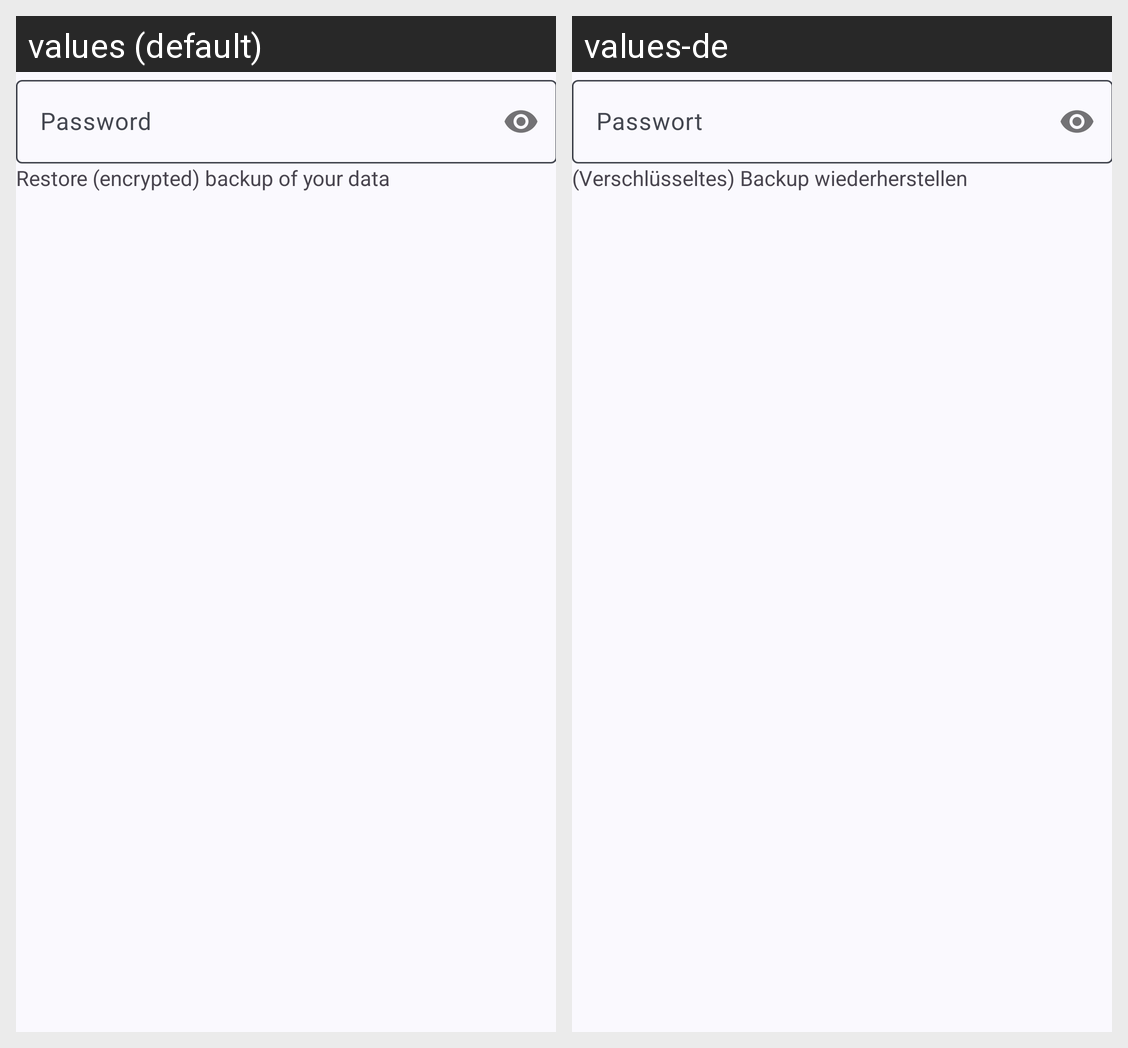

The Android screen above is rendered under two locales of the same app. Produce the string resources it draws, with the default and per-locale values.
Android screen res/layout/dialog_restore_backup.xml rendered under 2 locales, left to right: values (default), values-de. Device: Nexus 5 (rendered at 1080×1920; each locale shown at half size, 540×960, under a caption strip naming it); theme Theme.PasswordVault.
Strings drawn on this screen, with the default value and each locale's value (text and hints the layout hard-codes, and strings that could not be matched under every locale, appear in the picture but are not listed):

hint_password
  values: Password
  values-de: Passwort

settings_data_backup_restore_info
  values: Restore (encrypted) backup of your data
  values-de: (Verschlüsseltes) Backup wiederherstellen
